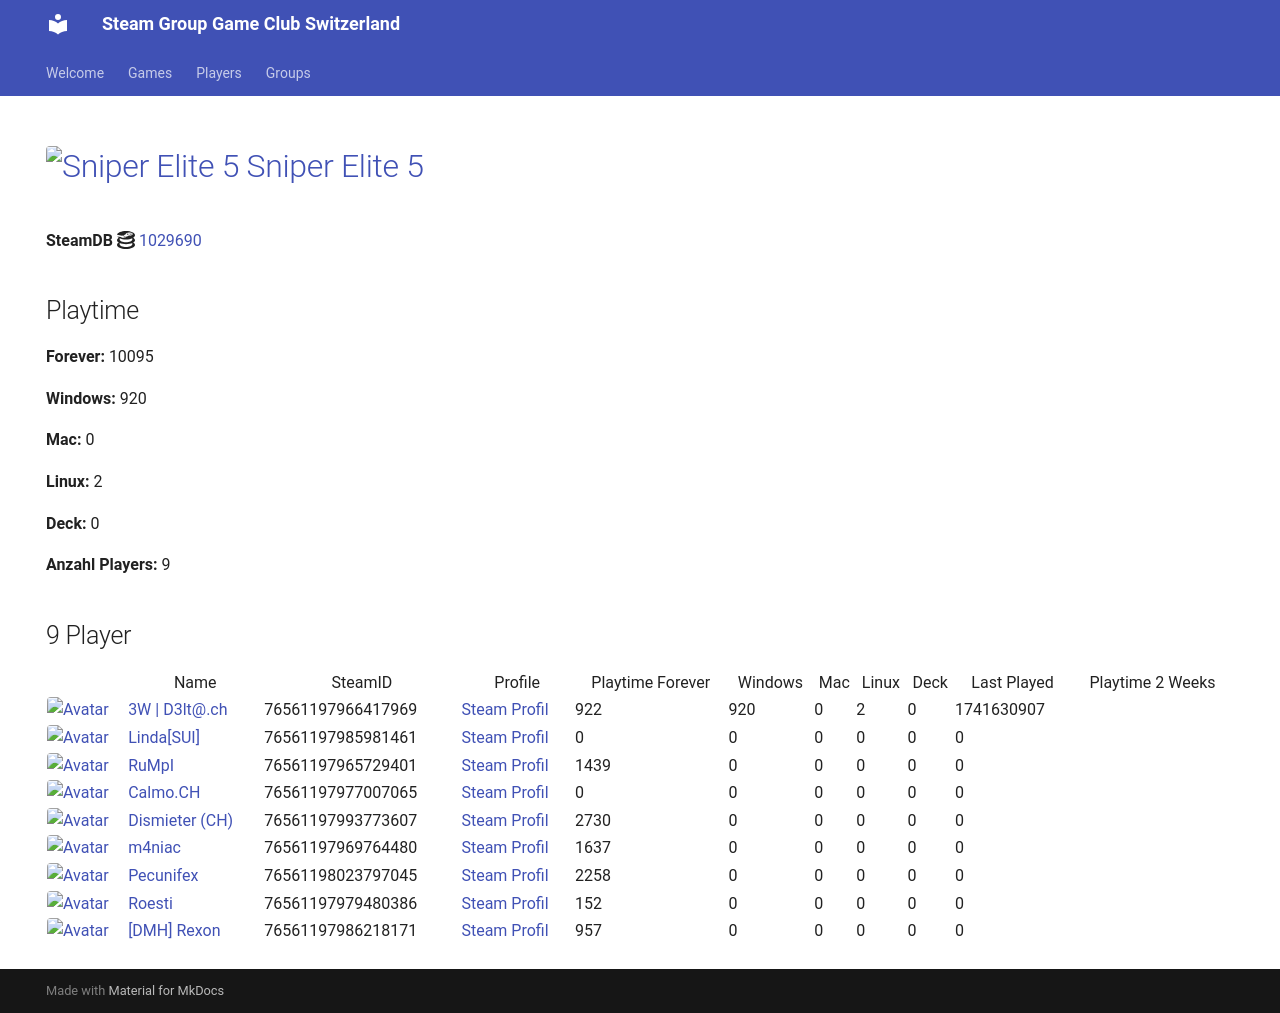

repository: Game-Club-Switzerland/steam.gameclub.ch · page: game/1029690/index.html · generator: mkdocs

---
hide:
  - navigation
  - toc
---
# <a href="https://store.steampowered.com/app/1029690"><img src="https://media.steampowered.com/steamcommunity/public/images/apps/1029690/00bce3b25aed4dfd96e864e03dd315448dcb834b.jpg" alt="Sniper Elite 5" style="width:32px;height:32px;border-radius:4px;" /> Sniper Elite 5</a>

**SteamDB :simple-steamdb:** <a href="https://steamdb.info/app/1029690">1029690</a>

## Playtime

**Forever:** 10095

**Windows:** 920

**Mac:** 0

**Linux:** 2

**Deck:** 0

**Anzahl Players:** 10
## 10 Player

<table id="charts-table" class="display" style="width:100%">
            <thead>
                <tr>
                    <th></th>
                    <th>Name</th>
                    <th>SteamID</th>
                    <th>Profile</th>
                    <th>Playtime Forever</th>
                    <th>Windows</th>
                    <th>Mac</th>
                    <th>Linux</th>
                    <th>Deck</th>
                    <th>Last Played</th>
                    <th>Playtime 2 Weeks</th>
                </tr>
            </thead>
            <tbody>
        <tr>
<td><a href="/player/76561197966417969" target="_blank" title="3W | D3lt@.ch"><img src="https://avatars.steamstatic.com/363ea361fc7ff2a14a2a780a5e15e66cee03e434_full.jpg" alt="Avatar" style="width:48px;height:48px;border-radius:4px;"></a></td><td><a href="/player/76561197966417969" target="_blank" title="3W | D3lt@.ch">3W | D3lt@.ch</a></td><td>76561197966417969</td><td><a href="https://steamcommunity.com/id/3wd3lta/" target="_blank">Steam Profil</a></td><td>922</td><td>920</td><td>0</td><td>2</td><td>0</td><td>1741630907</td><td></td></tr>
<tr>
<td><a href="/player/76561197985981461" target="_blank" title="Linda[SUI]"><img src="https://avatars.steamstatic.com/715689713a0bd4a947c884e2bfa8b8f2b124ea9d_full.jpg" alt="Avatar" style="width:48px;height:48px;border-radius:4px;"></a></td><td><a href="/player/76561197985981461" target="_blank" title="Linda[SUI]">Linda[SUI]</a></td><td>76561197985981461</td><td><a href="https://steamcommunity.com/profiles/76561197985981461/" target="_blank">Steam Profil</a></td><td>0</td><td>0</td><td>0</td><td>0</td><td>0</td><td>0</td><td></td></tr>
<tr>
<td><a href="/player/76561197965729401" target="_blank" title="RuMpI"><img src="https://avatars.steamstatic.com/3f006227f5d26fb37941b0a23adb7fafc72530ad_full.jpg" alt="Avatar" style="width:48px;height:48px;border-radius:4px;"></a></td><td><a href="/player/76561197965729401" target="_blank" title="RuMpI">RuMpI</a></td><td>76561197965729401</td><td><a href="https://steamcommunity.com/profiles/76561197965729401/" target="_blank">Steam Profil</a></td><td>1439</td><td>0</td><td>0</td><td>0</td><td>0</td><td>0</td><td>1439</td></tr>
<tr>
<td><a href="/player/76561197993773607" target="_blank" title="Dismieter (CH)"><img src="https://avatars.steamstatic.com/d83d70483792572cace3586b41ad5ed65779d2d6_full.jpg" alt="Avatar" style="width:48px;height:48px;border-radius:4px;"></a></td><td><a href="/player/76561197993773607" target="_blank" title="Dismieter (CH)">Dismieter (CH)</a></td><td>76561197993773607</td><td><a href="https://steamcommunity.com/profiles/76561197993773607/" target="_blank">Steam Profil</a></td><td>2730</td><td>0</td><td>0</td><td>0</td><td>0</td><td>0</td><td></td></tr>
<tr>
<td><a href="/player/76561197969764480" target="_blank" title="m4niac"><img src="https://avatars.steamstatic.com/7d4a07b7909b83ce6e61db85a98ab4e315c3e6b2_full.jpg" alt="Avatar" style="width:48px;height:48px;border-radius:4px;"></a></td><td><a href="/player/76561197969764480" target="_blank" title="m4niac">m4niac</a></td><td>76561197969764480</td><td><a href="https://steamcommunity.com/profiles/76561197969764480/" target="_blank">Steam Profil</a></td><td>1637</td><td>0</td><td>0</td><td>0</td><td>0</td><td>0</td><td></td></tr>
<tr>
<td><a href="/player/76561197975971094" target="_blank" title="Marco-san"><img src="https://avatars.steamstatic.com/1549337b38219866faf5f61197e2302e5618ec0e_full.jpg" alt="Avatar" style="width:48px;height:48px;border-radius:4px;"></a></td><td><a href="/player/76561197975971094" target="_blank" title="Marco-san">Marco-san</a></td><td>76561197975971094</td><td><a href="https://steamcommunity.com/profiles/76561197975971094/" target="_blank">Steam Profil</a></td><td>0</td><td>0</td><td>0</td><td>0</td><td>0</td><td>0</td><td></td></tr>
<tr>
<td><a href="/player/76561198023797045" target="_blank" title="Pecunifex"><img src="https://avatars.steamstatic.com/e0d1bc9b6c9f8586c23338164259a9fa1567b842_full.jpg" alt="Avatar" style="width:48px;height:48px;border-radius:4px;"></a></td><td><a href="/player/76561198023797045" target="_blank" title="Pecunifex">Pecunifex</a></td><td>76561198023797045</td><td><a href="https://steamcommunity.com/id/Pecunifex/" target="_blank">Steam Profil</a></td><td>2258</td><td>0</td><td>0</td><td>0</td><td>0</td><td>0</td><td></td></tr>
<tr>
<td><a href="/player/76561197979480386" target="_blank" title="Roesti"><img src="https://avatars.steamstatic.com/d11c33497819af95e1c7f16ea77362f87b76117d_full.jpg" alt="Avatar" style="width:48px;height:48px;border-radius:4px;"></a></td><td><a href="/player/76561197979480386" target="_blank" title="Roesti">Roesti</a></td><td>76561197979480386</td><td><a href="https://steamcommunity.com/profiles/76561197979480386/" target="_blank">Steam Profil</a></td><td>152</td><td>0</td><td>0</td><td>0</td><td>0</td><td>0</td><td></td></tr>
<tr>
<td><a href="/player/76561197986218171" target="_blank" title="[DMH] Rexon"><img src="https://avatars.steamstatic.com/14c94ace391b90e2c5c3e07e44f518f25a3d4376_full.jpg" alt="Avatar" style="width:48px;height:48px;border-radius:4px;"></a></td><td><a href="/player/76561197986218171" target="_blank" title="[DMH] Rexon">[DMH] Rexon</a></td><td>76561197986218171</td><td><a href="https://steamcommunity.com/id/19nosferatu82/" target="_blank">Steam Profil</a></td><td>957</td><td>0</td><td>0</td><td>0</td><td>0</td><td>0</td><td></td></tr>
<tr>
<td><a href="/player/76561197977007065" target="_blank" title="Calmo.CH"><img src="https://avatars.steamstatic.com/d5f87817aa0e703dfdb751872ff2545763312145_full.jpg" alt="Avatar" style="width:48px;height:48px;border-radius:4px;"></a></td><td><a href="/player/76561197977007065" target="_blank" title="Calmo.CH">Calmo.CH</a></td><td>76561197977007065</td><td><a href="https://steamcommunity.com/profiles/76561197977007065/" target="_blank">Steam Profil</a></td><td>0</td><td>0</td><td>0</td><td>0</td><td>0</td><td>0</td><td></td></tr>
</tbody>
</table>
